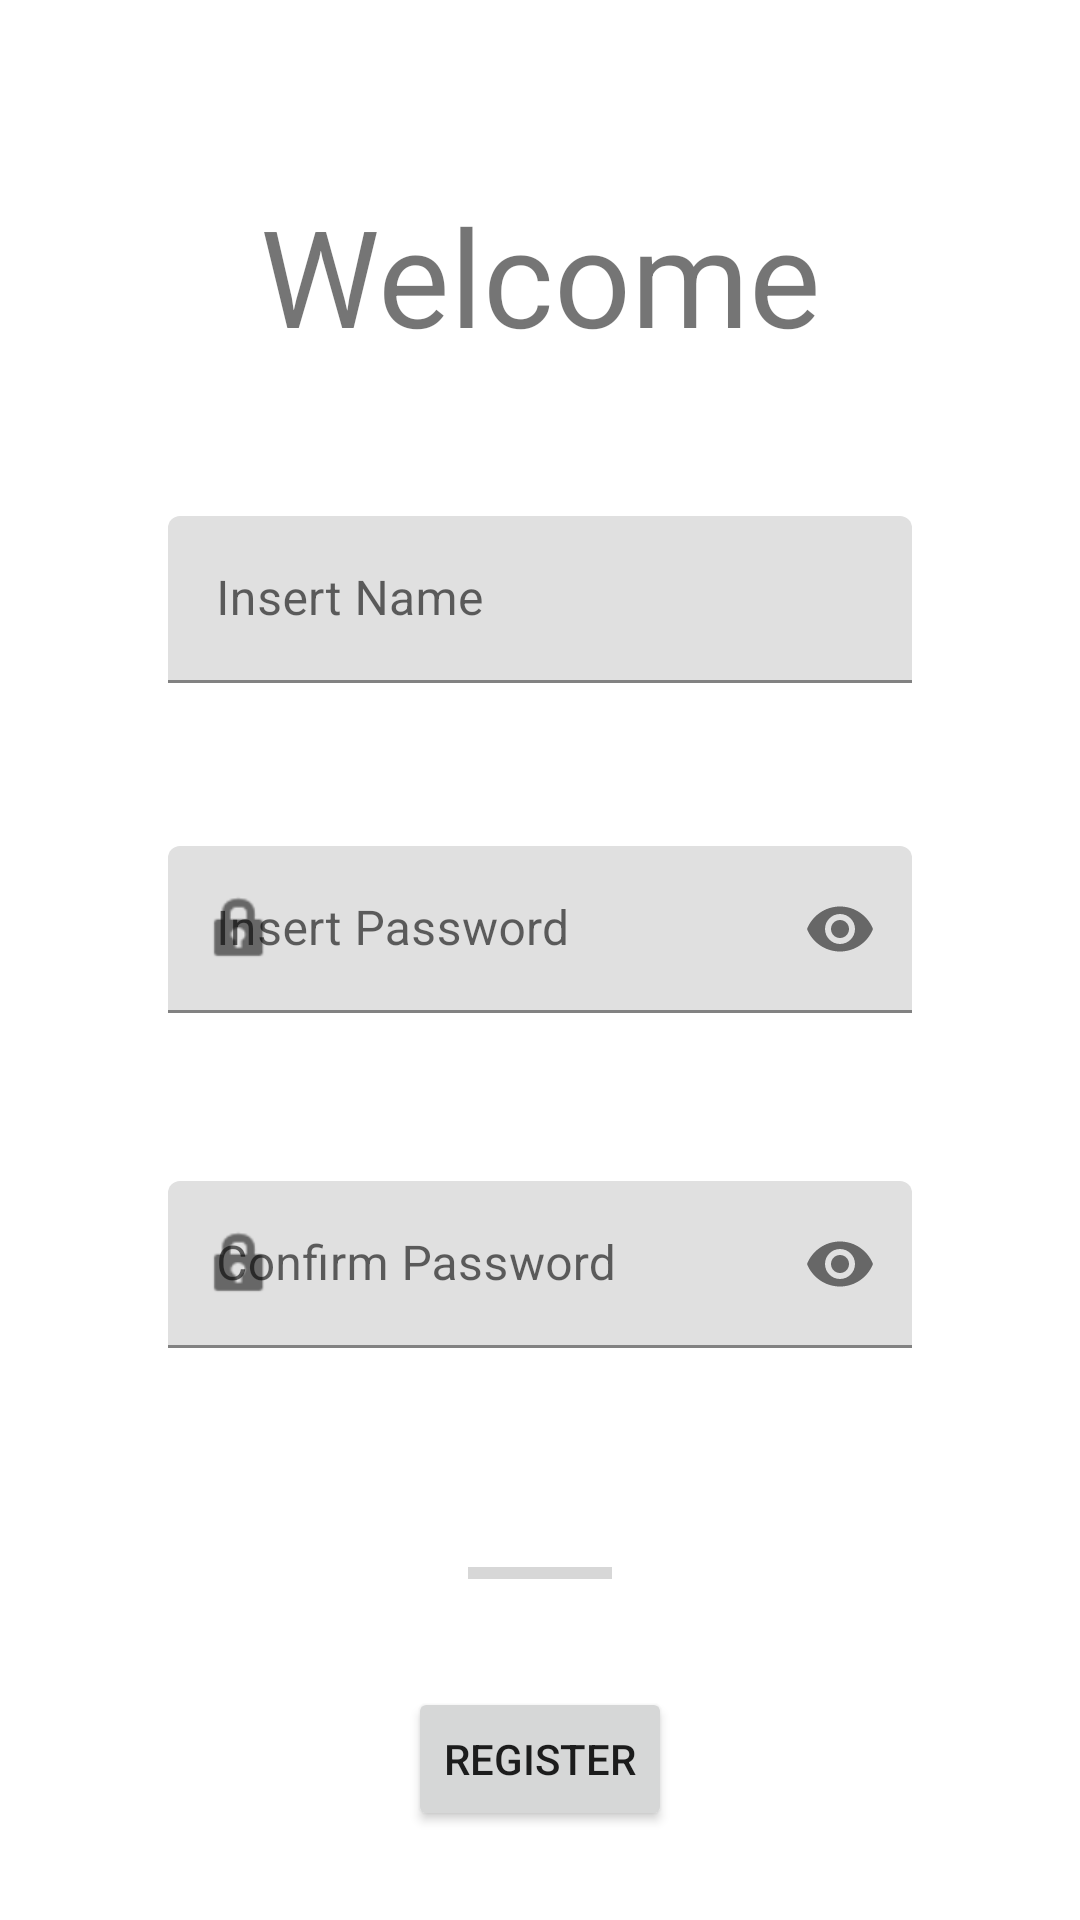

Here is an Android app screen rendered from its layout file. Give the layout XML and the strings, colors and styles it references.
<!-- AndroidManifest.xml: application theme Theme.PasswordManager -->
<!-- res/layout/activity_register.xml -->
<?xml version="1.0" encoding="utf-8"?>
<androidx.constraintlayout.widget.ConstraintLayout xmlns:android="http://schemas.android.com/apk/res/android"
    xmlns:app="http://schemas.android.com/apk/res-auto"
    xmlns:tools="http://schemas.android.com/tools"
    android:layout_width="match_parent"
    android:layout_height="match_parent"
    tools:context=".LoginActivity">

    
    <TextView
        android:id="@+id/tv_welcome"
        android:layout_width="wrap_content"
        android:layout_height="wrap_content"
        android:text="@string/welcome"
        android:textSize="45sp"
        app:layout_constraintBottom_toTopOf="@+id/til_insert_name"
        app:layout_constraintEnd_toEndOf="parent"
        app:layout_constraintTop_toTopOf="parent"
        app:layout_constraintStart_toStartOf="parent"
        app:layout_constraintVertical_bias="0.65"/>

    
    <ImageView
        android:id="@+id/imageView2"
        android:layout_width="65dp"
        android:layout_height="56dp"
        android:layout_weight="1"
        app:layout_constraintBottom_toTopOf="@+id/til_insert_name"
        app:layout_constraintEnd_toStartOf="@+id/tv_welcome"
        app:layout_constraintHorizontal_bias="1.0"
        app:layout_constraintStart_toStartOf="parent"
        app:layout_constraintTop_toTopOf="parent"
        app:layout_constraintVertical_bias="0.65"
        app:srcCompat="@drawable/genie_lamp" />

    
    <com.google.android.material.textfield.TextInputLayout
        android:id="@+id/til_insert_name"
        style = "@style/Widget.Material3.TextInputEditText.OutlinedBox"
        android:layout_width="match_parent"
        android:layout_height="wrap_content"
        android:layout_marginStart="40dp"
        android:layout_marginEnd="40dp"
        app:layout_constraintBottom_toTopOf="@+id/til_insert_pwd"
        app:layout_constraintEnd_toEndOf="parent"
        app:layout_constraintStart_toStartOf="parent"
        app:layout_constraintTop_toTopOf="parent"
        app:layout_constraintVertical_bias="1.0"
        android:hint="@string/insert_name"
        app:startIconDrawable="@drawable/user"
        app:errorEnabled="true"
        >

        <com.google.android.material.textfield.TextInputEditText
            android:id="@+id/et_insert_name"
            android:layout_width="match_parent"
            android:layout_height="wrap_content"
            android:inputType="textPersonName"
            android:maxLines="1"
            />
    </com.google.android.material.textfield.TextInputLayout>

    
    <com.google.android.material.textfield.TextInputLayout
        android:id="@+id/til_insert_pwd"
        style = "@style/Widget.Material3.TextInputEditText.OutlinedBox"
        android:layout_width="match_parent"
        android:layout_height="wrap_content"
        android:layout_marginStart="40dp"
        android:layout_marginEnd="40dp"
        app:layout_constraintBottom_toBottomOf="parent"
        app:layout_constraintEnd_toEndOf="parent"
        app:layout_constraintStart_toStartOf="parent"
        app:layout_constraintTop_toTopOf="parent"
        android:hint="@string/insert_password"
        app:startIconDrawable="@android:drawable/ic_lock_idle_lock"
        app:endIconMode="password_toggle"
        app:errorEnabled="true">

        <com.google.android.material.textfield.TextInputEditText
            android:id="@+id/et_insert_pwd"
            android:layout_width="match_parent"
            android:layout_height="wrap_content"
            android:maxLines="1"
            android:inputType="textPassword"

            />
    </com.google.android.material.textfield.TextInputLayout>


    
    <com.google.android.material.textfield.TextInputLayout
        android:id="@+id/til_confirm_pwd"
        style = "@style/Widget.Material3.TextInputEditText.OutlinedBox"
        android:layout_width="match_parent"
        android:layout_height="wrap_content"
        android:layout_marginStart="40dp"
        android:layout_marginEnd="40dp"
        app:layout_constraintBottom_toBottomOf="parent"
        app:layout_constraintEnd_toEndOf="parent"
        app:layout_constraintStart_toStartOf="parent"
        app:layout_constraintTop_toBottomOf="@+id/til_insert_pwd"
        app:layout_constraintVertical_bias="0.01"
        android:hint="@string/confirm_password"
        app:startIconDrawable="@android:drawable/ic_lock_idle_lock"
        app:endIconMode="password_toggle"
        app:errorEnabled="true">

        <com.google.android.material.textfield.TextInputEditText
            android:id="@+id/et_confirm_pwd"
            android:layout_width="match_parent"
            android:layout_height="wrap_content"
            android:maxLines="1"
            android:inputType="textPassword"

            />
    </com.google.android.material.textfield.TextInputLayout>

    
    <ProgressBar
        android:id="@+id/progressBar"
        style="?android:attr/progressBarStyleHorizontal"
        android:layout_width="wrap_content"
        android:layout_height="wrap_content"
        app:layout_constraintTop_toBottomOf="@+id/til_confirm_pwd"
        app:layout_constraintBottom_toTopOf="@+id/btn_register"
        app:layout_constraintStart_toStartOf="parent"
        app:layout_constraintEnd_toEndOf="parent" />

    
    <Button
        android:id="@+id/btn_register"
        android:layout_width="wrap_content"
        android:layout_height="wrap_content"
        android:text="@string/register"
        app:layout_constraintBottom_toBottomOf="parent"
        app:layout_constraintEnd_toEndOf="parent"
        app:layout_constraintHorizontal_bias="0.5"
        app:layout_constraintStart_toStartOf="parent"
        app:layout_constraintTop_toBottomOf="@+id/progressBar"
        app:layout_constraintVertical_bias="0.20" />


</androidx.constraintlayout.widget.ConstraintLayout>
<!-- resources referenced by this layout -->
<resources>
  <string name="confirm_password">Confirm Password</string>
  <string name="insert_name">Insert Name</string>
  <string name="insert_password">Insert Password</string>
  <string name="register">REGISTER</string>
  <string name="welcome">Welcome</string>
  <style name="Theme.PasswordManager" parent="Theme.MaterialComponents.DayNight.NoActionBar">
          
          <item name="colorPrimary">@color/dark_blue</item> 
          <item name="colorPrimaryVariant">@color/dark_blue</item> 
          <item name="colorOnPrimary">@color/white</item>
          
          <item name="colorSecondary">@color/teal_200</item>
          <item name="colorSecondaryVariant">@color/teal_700</item>
          <item name="colorOnSecondary">@color/black</item>
          
          <item name="android:statusBarColor" tools:targetApi="l">?attr/colorPrimaryVariant</item>
          
      </style>
  <color name="dark_blue">#1D3557</color>
  <color name="white">#FFFFFFFF</color>
  <color name="teal_200">#FF03DAC5</color>
  <color name="teal_700">#FF018786</color>
  <color name="black">#FF000000</color>
</resources>
